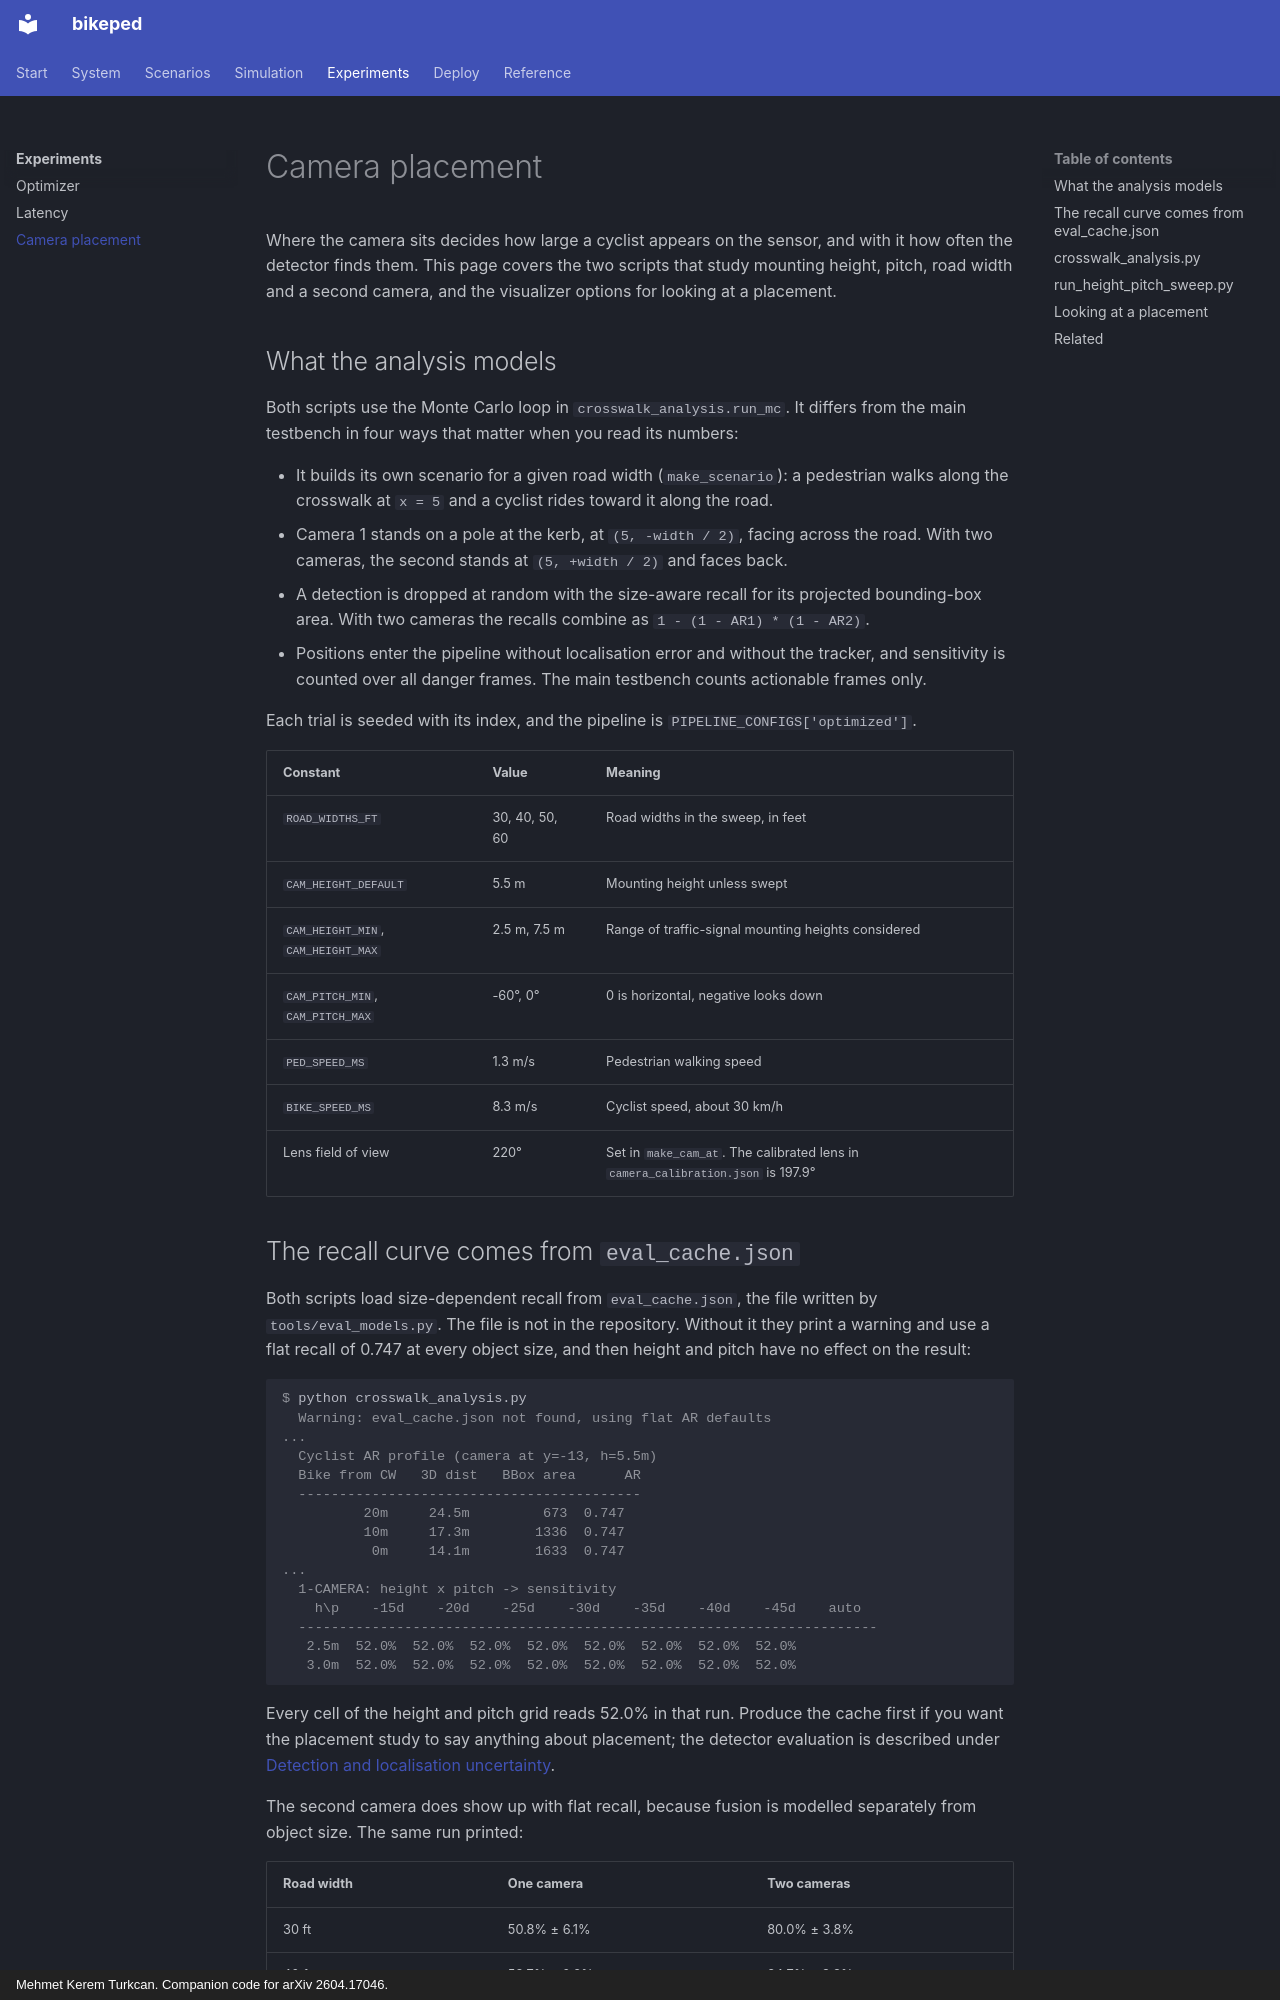

repository: mkturkcan/bikeped · page: experiments/placement/index.html · generator: mkdocs · copyright: Mehmet Kerem Turkcan. Companion code for arXiv 2604.17046.

# Camera placement

Where the camera sits decides how large a cyclist appears on the sensor, and with it how often the detector finds them. This page covers the two scripts that study mounting height, pitch, road width and a second camera, and the visualizer options for looking at a placement.

## What the analysis models

Both scripts use the Monte Carlo loop in `crosswalk_analysis.run_mc`. It differs from the main testbench in four ways that matter when you read its numbers:

- It builds its own scenario for a given road width (`make_scenario`): a pedestrian walks along the crosswalk at `x = 5` and a cyclist rides toward it along the road.
- Camera 1 stands on a pole at the kerb, at `(5, -width / 2)`, facing across the road. With two cameras, the second stands at `(5, +width / 2)` and faces back.
- A detection is dropped at random with the size-aware recall for its projected bounding-box area. With two cameras the recalls combine as `1 - (1 - AR1) * (1 - AR2)`.
- Positions enter the pipeline without localisation error and without the tracker, and sensitivity is counted over all danger frames. The main testbench counts actionable frames only.

Each trial is seeded with its index, and the pipeline is `PIPELINE_CONFIGS['optimized']`.

| Constant | Value | Meaning |
|---|---|---|
| `ROAD_WIDTHS_FT` | 30, 40, 50, 60 | Road widths in the sweep, in feet |
| `CAM_HEIGHT_DEFAULT` | 5.5 m | Mounting height unless swept |
| `CAM_HEIGHT_MIN`, `CAM_HEIGHT_MAX` | 2.5 m, 7.5 m | Range of traffic-signal mounting heights considered |
| `CAM_PITCH_MIN`, `CAM_PITCH_MAX` | -60°, 0° | 0 is horizontal, negative looks down |
| `PED_SPEED_MS` | 1.3 m/s | Pedestrian walking speed |
| `BIKE_SPEED_MS` | 8.3 m/s | Cyclist speed, about 30 km/h |
| Lens field of view | 220° | Set in `make_cam_at`. The calibrated lens in `camera_calibration.json` is 197.9° |
